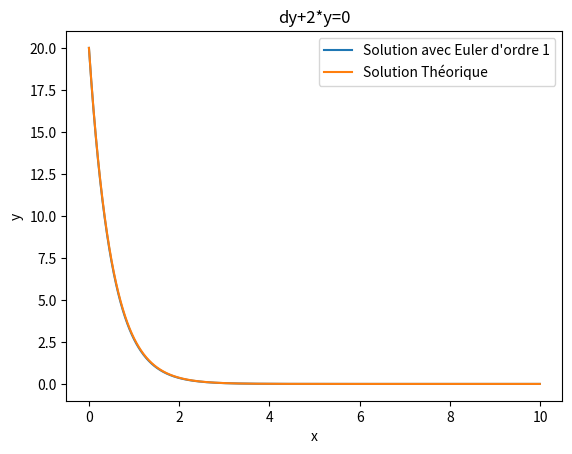

The script that saved this image:
"""
Projet Maths 1A ASE Mai 2024 

Resolution de l'equation du premier ordre (E) par la méthode d'Euler :
Cette méthode donne une approximation numérique du résultat 

(E): dy + k*y = 0  avec y(0) = y0
On peut poser dy(x) = F(y(x),x) = -k*y(x) 
"""

import numpy as np
import matplotlib.pyplot as plt

# Constantes :
 
k = 2
y0 =20

# Paramétres d'étude : 

[x0,xf] = [0,10] #Interval d'étude
N = 1000         #Discretisation
h = (xf-x0)/N    #Le pas d'étude

# L'erreur commise est en °(h**2)

# La suite de solution discrétisé à °(h**2) prés: 

y = np.zeros(N)
x = np.zeros(N)
y[0] = y0
x[0] = x0

Solution_Theorique = np.zeros(N)
Solution_Theorique[0] = y0

for i in range (0,N-1):
    x[i+1] = x[i] + h
    y[i+1] = (1-h*k)*y[i]  # y(x[i+1]) = y(x[i]) +h*F(y(x[i]),x[i])
    Solution_Theorique[i+1]= y0*np.exp(-k*x[i+1])

plt.close()
plt.figure(1)
plt.title("dy+"+str(k)+"*y=0")
plt.xlabel("x")
plt.ylabel("y")
plt.plot(x,y)
plt.plot(x,Solution_Theorique)
plt.legend(["Solution avec Euler d'ordre 1","Solution Théorique"])
plt.show()